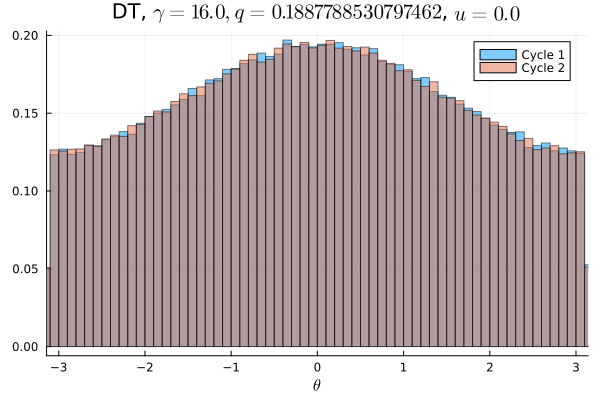

Source data for this figure (header and first rows):
Cycle 1, Cycle 2
0.007684, 0.007709
0.007862, 0.007984
0.007706, 0.0077
0.008144, 0.008134
0.007709, 0.007825
0.007737, 0.008169
0.007853, 0.007875
0.00815, 0.008034
0.008044, 0.008159
0.007956, 0.008175
0.008416, 0.008331
0.008603, 0.008559
0.008247, 0.008375
0.008641, 0.008547
0.008716, 0.008441
0.008559, 0.008991
0.008691, 0.008925
0.009103, 0.008841
0.009153, 0.009306
0.009469, 0.009422
0.009484, 0.009388
0.009497, 0.009513
0.009553, 0.009578
0.009922, 0.009884
0.009594, 0.00985
0.009991, 0.01034
0.01043, 0.01002
0.01023, 0.0104
0.01029, 0.01048
0.01061, 0.01052
0.01067, 0.01066
0.01074, 0.0107
0.01087, 0.01107
0.01138, 0.01088
0.01139, 0.01147
0.01119, 0.01118
0.0115, 0.01141
0.01137, 0.01162
0.01166, 0.01183
0.01169, 0.01136
0.01153, 0.01169
0.01221, 0.01165
0.01185, 0.01202
0.01187, 0.01212
0.01234, 0.01241
0.01243, 0.01188
0.012, 0.01227
0.01226, 0.01223
0.01208, 0.01234
0.01208, 0.01186
0.01222, 0.01225
0.01221, 0.01222
0.0122, 0.01224
0.01205, 0.01195
0.01238, 0.01237
0.01195, 0.01213
0.01215, 0.01188
0.01203, 0.01201
0.0117, 0.01232
0.012, 0.01153
... 40 more rows
